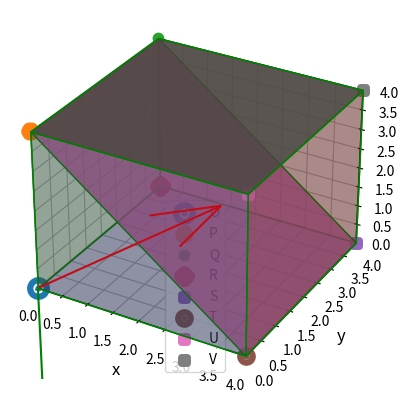

Write Python code to recreate this figure.
# This code finds the psi angle of a bravis lattice with respect to it's orientaiton on the XRD Stage

import numpy as np
import argparse
import matplotlib.pyplot as plt

parser = argparse.ArgumentParser(
                    prog='Miller Planes',
                    description="Draws unit cell and calculates angle between planes from 3 component miller indices",
                    # epilog='Text at the bottom of help'
                    )


parser.add_argument('-a', metavar='lengths', type=str,
                    help='Crystal parameters a,b,c as comma seperated value, no spaces allowed', default="4,4,4")

parser.add_argument('-A', metavar='angles', type=str, 
                    help='Angle parameters alpha,beta,gamma as comma seperated value in degree, no spaces allowed', default="90,90,90")

parser.add_argument('-i1', metavar='index1', type=str,
                    help='Miller index of first plane. Required for angle calculation. Also plots the plane. Three integers, seperated by comma, no spaces allowed. If first integer. If first integer is negative then use double qoute and leave a space character before first integer', default="1,0,1")

parser.add_argument('-i2', metavar='index2', type=str,
                    help='Miller index of 2nd plane. Nor required, uses xy plane if not provided. Three integers, seperated by comma, no spaces allowed. If first integer. If first integer is negative then use double qoute and leave a space character before first integer', default="0,0,1")

parser.add_argument('-c',
                    help="If provided, then the i2 miller index is considered for a cubic unit cell. it's a flag, no argument is requred", action='store_true')


args = parser.parse_args()
print(args)
length_params = [float(i) for i in args.a.split(',')]
angle_params = [float(i) for i in args.A.split(',')]
plane1 = [int(i) for i in args.i1.split(',')]
plane2 = [int(i) for i in args.i2.split(',')]
print(args.c)
# print(length_params)
# print(angle_params)
# print(plane1)
# print(plane2)



class UnitCell:
    """
    Unit Cell class
    Lattice parameters a,b,c,alpha,beta,gamma are provided and it can compute angles between planes and draw it.
    It also makes a 3D surface plot of the unit cell. Angles are in degree.

    Convention: arm 'a' is alsong 'x' axis and 'ab' plane is in 'xy' plane at z=0.
    Everything is computed based on this convention.
    
    """
    def __init__(self, a,b,c,alpha,beta,gamma, ax=None) -> None:
        """
        a,b,c : arm lengths of the lattice
        alpha,beta,gamma : angle beteween arms in standard convention. In radian unit.
        ax : matplotlib 3D axis
        """
        print("Creating new UnitCell object")
        self.a = a
        self.b = b
        self.c = c
        self.alpha = alpha
        self.beta  = beta
        self.gamma = gamma
        OO, TT, SS, RR, PP, QQ, VV, UU = self.__calculate_points(a, b, c, alpha, beta, gamma)
        self.points = [OO, PP, QQ, RR, SS, TT, UU, VV]
        self.points_dict = {'O':OO, 'P':PP, 'Q':QQ, 'R':RR, 'S':SS, 'T':TT, 'U':UU, 'V':VV}
        self.points_label="OPQRSTUV"

        if ax is None:
            self.fig = plt.figure()
            ax = plt.axes(projection='3d')
            self.ax = ax
        else:
            self.ax = ax
            pass
        self.cubic_ref = False
        pass
    
    def set_cubic_reference(self, state=False):
        """
        If set true, then the 2nd miller index for angle calculatation will use a cubic system as reference.
        For example: say the arms are "10,10,3" and angles are "90,90,120" that makes the Hexagonal Unit Cell.
        i1 = (1,0,1)
        i2 = (1,0,0)

        by default it will calculate angle between "1,0,1" and "1,0,0" of the Hexagonal Unit Cell.
        by contrast, if cubic_ref is True then "1,0,0" will be a plane of Cubic cell while "1,0,1" is still hexagonal.
        """
        self.cubic_ref = state

    def __calculate_points(self, a, b, c, alpha, beta, gamma):
        """
        Convention: arm 'a' is alsong 'x' axis and 'ab' plane is in 'xy' plane at z=0.
        Everything is computed based on this convention.
        """
        OO = (0,0,0.0)
        TT = (a, 0, 0.0)
        SS = (a + b * np.cos(gamma), b*np.sin(gamma), 0)
        RR = (b*np.cos(gamma), b*np.sin(gamma), 0)
        PP = (c*np.cos(beta), c*np.cos(alpha), c*np.sin(beta)* np.sin(alpha))
        QQ = (b*np.cos(gamma)+c*np.cos(beta), b*np.sin(gamma) + c*np.cos(alpha), c*np.sin(beta)* np.sin(alpha))
        VV = (a + b*np.cos(gamma) + c*np.cos(beta), b*np.sin(gamma) + c*np.cos(alpha), c*np.sin(beta)* np.sin(alpha))
        UU = (a + c*np.cos(beta), + c*np.cos(alpha), c*np.sin(beta)* np.sin(alpha))
        # print("Original Points ", UU)
        return OO,TT,SS,RR,PP,QQ,VV,UU

    def get_scalled_points(self, miller):
        """
        If all 3 component of miller indices are 1 or 0 then this method doesn't do anything essentially.
        But if given miller index for a plane is (2,0,3) then we can compute coordinates of the corner of new
        unit cell by scaling the arm lengths of old (original) unit cell.
        a_new = a_old/2
        b_new = b_old  # cannot divide by zero
        c_new = c_old/3
        Then use the new arm lengths to compute the corner coordinates.
        Miller index (2,0,3) for original unit cell will correspond to (1,0,1) for new unit cell.
        """
        tmp = [self.a, self.b, self.c]
        # to avoid divide by zero or negative number
        miller2 = [abs(a) if a!=0 else 1 for a in miller]
        tmp2 = [tmp[k]/miller2[k] for k in range(3)]
        a, b, c = tmp2
        alpha, beta, gamma = self.alpha, self.beta, self.gamma
        
        OO, TT, SS, RR, PP, QQ, VV, UU = self.__calculate_points(a, b, c, alpha, beta, gamma) 
        points_dict = {'O':np.array(OO), 'P':np.array(PP), 'Q':np.array(QQ), 'R':np.array(RR),
                             'S':np.array(SS), 'T':np.array(TT), 'U':np.array(UU), 'V':np.array(VV)}
        
        # print(self.points_dict)
        # print(points_dict)
        return points_dict
        pass

    def get_scalled_points_cubic(self, miller):
        """
        If all 3 component of miller indices are 1 or 0 then this method doesn't do anything essentially.
        But if given miller index for a plane is (2,0,3) then we can compute coordinates of the corner of new
        unit cell by scaling the arm lengths of old (original) unit cell.
        a_new = a_old/2
        b_new = b_old  # cannot divide by zero
        c_new = c_old/3
        Then use the new arm lengths to compute the corner coordinates.
        Miller index (2,0,3) for original unit cell will correspond to (1,0,1) for new unit cell.
        """
        tmp = [self.a, self.b, self.c]
        # to avoid divide by zero or negative number
        miller2 = [abs(a) if a!=0 else 1 for a in miller]
        tmp2 = [tmp[k]/miller2[k] for k in range(3)]
        # print("tmp2 ", tmp2)
        a, b, c = tmp2
        alpha, beta, gamma = np.pi/2, np.pi/2, np.pi/2
        
        OO, TT, SS, RR, PP, QQ, VV, UU = self.__calculate_points(a, b, c, alpha, beta, gamma) 
        points_dict = {'O':np.array(OO), 'P':np.array(PP), 'Q':np.array(QQ), 'R':np.array(RR),
                             'S':np.array(SS), 'T':np.array(TT), 'U':np.array(UU), 'V':np.array(VV)}
        
        # print(self.points_dict)
        # print(points_dict)
        return points_dict
        pass

    def get_planes_from_miller_index(self, miller_index=(1,1,1)):
        """
        miller_index : as an array with 3 integer numbers, positive or negative

        100 or yz plane -> TUVS
        010 or zx plane -> RSVQ
        001 or xy plane -> PQVU
        """
        self.planes = {'100': 'TUVS', '010': 'RSVQ', '001': 'PQVU', '-100':'PQRO','0-10':'OPUT','00-1':'ORST'}
        fullstr = ""
        if miller_index[0] > 0:
            fullstr += self.planes['100']
            pass
        elif miller_index[0] < 0:
            fullstr += self.planes['-100']
            pass
        else:
            pass
        # print(fullstr)
        if miller_index[1] > 0:
            fullstr += self.planes['010']
            pass
        elif miller_index[1] < 0:
            fullstr += self.planes['0-10']
            pass
        else:
            pass
        # print(fullstr)
        if miller_index[2] > 0:
            fullstr += self.planes['001']
            pass
        elif miller_index[2] < 0:
            fullstr += self.planes['00-1']
            pass
        else:
            pass
        # print(fullstr)
        countdict = {}
        for c in fullstr:
            if c in countdict.keys():
                countdict[c] += 1
                pass
            else:
                countdict[c] = 1
                pass
        finalstr = [c for c in countdict.keys() if countdict[c]==1 ]
        if len(finalstr) == 3:
            # So that we always have 4 points for planes
            finalstr.append(finalstr[-1])
            pass
        # print("get_planes_from_miller_index ", finalstr)
        return finalstr
        pass

    
    def get_num_from_label_v3(self, label, miller):
        """
        with scalled corners
        """
        points_dict = self.get_scalled_points(miller)
        numbers = [points_dict[k] for k in label]
        return numbers

    def draw_plane_calculate_angle(self, miller1, miller2=(0,0,1)):
        """
        calculates angle between two planes.
        miller1 : arbitray plane with 3 component miller index. draws this plane
        miller2 : default is xy plane, with miller index (0,0,1). does not draw this plane
        """
        
        corners1 = self.get_planes_from_miller_index(miller1)
        corners2 = self.get_planes_from_miller_index(miller2)
        # print("points1 ", corners1)
        # print("points2 ", corners2)

        points_dict1= self.get_scalled_points(miller1)
        if self.cubic_ref:
            points_dict2 = self.get_scalled_points_cubic(miller2)
            # print(points_dict2)
        else:
            points_dict2 = self.get_scalled_points(miller2)

        corners1 = self.find_corner_order(corners1, points_dict1)
        corners2 = self.find_corner_order(corners2, points_dict2)
        
        n1hat, n2hat = self.find_angle_between_planes_v2(miller1, miller2, points_dict2)

        self.draw_plane_from_4_points_v2(corners1, points_dict1, opacity=0.8)
        self.draw_plane_from_4_points_v2(corners2, points_dict2, opacity=0.8)

        n1hat *= 5
        n2hat *= 5
        self.ax.quiver(0,0,0, n1hat[0], n1hat[1], n1hat[2], color=['r'])
        self.ax.quiver(0,0,0, n2hat[0], n2hat[1], n2hat[2], color=['g'])
        pass

    def find_corner_order(self, corners1, points_dict):
        # print("before ", corners1)
        plane_found = False
        count = 0
        while not plane_found:
            count += 1
            AB = np.array(points_dict[corners1[1]]) - np.array(points_dict[corners1[0]])
            CD = np.array(points_dict[corners1[3]]) - np.array(points_dict[corners1[2]])
            dotProduct = np.dot(AB, CD)/np.linalg.norm(AB)/np.linalg.norm(CD)
            # print(dotProduct)
            if abs(dotProduct) > 1.0:
                print("! dotProduct ", dotProduct)
                dotProduct /= abs(dotProduct)
                pass

            # print(np.arccos(dotProduct))
            if np.arccos(dotProduct) >= np.pi/2:
                # angle is more than 90 degrees
                # print(">>>>>>>>> found order ", corners1)
                plane_found = True
            else:
                # rotate the elements in cyclic order
                # print("old order ", corners1)
                corners1 =  corners1[:1] + corners1[2:] + [corners1[1],]
                # print("new order ", corners1)
                pass
            if count >= 7:
                print("Cound not find correct order of points <<<<<<<<<<<<<<<<<<<<<<<<")
                break
            pass
        # print("after corners1 ", corners1)
        return corners1
    
    def find_loop(self, points):
        """
        3 or 4 points will be given, it will order them in a way that makes a loop.
          each step in the loop will represent an arm of the polygon.
        """
        AA, BB, CC, DD = points

        

        pass

    def show(self):
        plt.legend()
        plt.show()
        pass
    
    def draw(self):
        """
        
        """
        self.draw_points()
        self.draw_unit_cell()

        #### Testing portion begin
        # A,B,C,D = self.find_plane((1,0,0))
        OO, PP, QQ, RR, SS, TT, UU, VV = self.points
        # self.draw_plane_from_4_points(RR, OO, VV, UU, opacity=0.8)
        # self.draw_plane_from_4_points(PP, QQ, SS, TT, opacity=0.8)
        # self.draw_plane_from_3_points(PP, TT, RR, opacity=0.8)
        # self.find_normal_vector(UU, VV, SS, TT)
        # self.find_normal_vector(OO, TT, SS, RR)
        # self.find_normal_vector(PP, UU, VV, QQ)
        # self.find_normal_vector(PP, TT, RR, RR)
        # self.find_angle_between_planes('OPQR','PRTP')
        # self.find_angle_between_planes('OPQR', 'PQST')
        # self.find_angle_between_planes('OPQR', 'PQTS')
        # self.find_angle_between_planes('PQVU', 'PQST')

        #### Testing portion end


        pass


    def draw_points(self):
        ax = self.ax
        OO, PP, QQ, RR, SS, TT, UU, VV = self.points
        ax.scatter(OO[0],OO[1],OO[2], lw=12, label="O", marker='o')
        ax.scatter(PP[0],PP[1],PP[2], lw=9, label="P", marker='H')
        ax.scatter(QQ[0],QQ[1],QQ[2], lw=4, label="Q")
        ax.scatter(RR[0],RR[1],RR[2], lw=9, label="R", marker='D')
        ax.scatter(SS[0],SS[1],SS[2], lw=5, label="S", marker='s')
        ax.scatter(TT[0],TT[1],TT[2], lw=9, label="T", marker='o')
        ax.scatter(UU[0],UU[1],UU[2], lw=5, label="U", marker='s')
        ax.scatter(VV[0],VV[1],VV[2], lw=5, label="V", marker='s')

        pass
        
    def draw_unit_cell(self):
        ax = self.ax
        OO, PP, QQ, RR, SS, TT, UU, VV = self.points

        # xy plane ORST -> arms OR, RS, ST, TO
        self.draw_plane_from_4_points(OO, RR, SS, TT)
        # xy plane PQVU
        self.draw_plane_from_4_points(PP, QQ, VV, UU)
        # yz plane, OPQR
        self.draw_plane_from_4_points(OO, PP, QQ, RR)
        # yz plane, TSVU
        self.draw_plane_from_4_points(TT, SS, VV, UU)
        # zx plane, OPUT
        self.draw_plane_from_4_points(OO, PP, UU, TT)
        # zx plane, RSVQ
        self.draw_plane_from_4_points(RR, SS, VV, QQ)

        ax.set_xlabel('x', fontsize=12)
        ax.set_ylabel('y', fontsize=12)
        ax.set_zlabel('z', fontsize=12)

        lim = [self.a, self.b, self.c]
        lim.sort()
        m=lim[-1]
        ax.set_xlim([0, m])
        ax.set_ylim([0, m])
        ax.set_zlim([0, m])
        pass

    def draw_plane_from_4_points_v2(self, ABCD, points, opacity=0.3):
        """
        ABCD : String of 4 character
        ABCD rectangle. Four arms are AB, BC, CD, DA
        """
        # print("draw_plane_from_4_points_v2 ", ABCD)
        ax = self.ax
        A = points[ABCD[0]]
        B = points[ABCD[1]]
        C = points[ABCD[2]]
        D = points[ABCD[3]]
                   
        arr = np.array([[A, B],
                        [D, C]])
        X = arr[:,:,0]
        Y = arr[:,:,1]
        Z = arr[:,:,2]
        ax.plot_surface(X, Y, Z,  edgecolor='green', rstride=1, cstride=1, alpha=opacity)

        pass

    def draw_plane_from_4_points(self, A, B, C, D, opacity=0.3):
        """
        ABCD rectangle. Four arms are AB, BC, CD, DA
        """
        ax = self.ax
        arr = np.array([[A, B],
                        [D, C]])
        X = arr[:,:,0]
        Y = arr[:,:,1]
        Z = arr[:,:,2]
        ax.plot_surface(X, Y, Z,  edgecolor='green', rstride=1, cstride=1, alpha=opacity)

        # ax.plot_surface(X, Y, Z,  edgecolor='green', rstride=1, cstride=1, alpha=opacity, facecolors = 'green')
        pass

    def draw_plane_from_3_points(self, A, B, C, opacity=0.3):
        """
        ABC Triangle. Three arms are AB, BC, CA
        """
        self.draw_plane_from_4_points(A, B, C, C, opacity)
        pass
    
    def find_normal_vector_v2(self, miller):
        """
        miller : miller index of the plane

        uses scalled corners
        
        It will find a string of four character, "ABCD"
        vector normal of ABCD plane/rectangle.

        If miller index is (201) then we can create a new unit cell wil sidex
        X_new = X_old/2
        and keep other sides the same.
        In this way (201) in old cell will correspond to (101) in new cell.
        """
        corners = self.get_planes_from_miller_index(miller)

        # print("find_normal_vector")
        A, B, C, D = self.get_num_from_label_v3(corners, miller)
        
        
        vec1 = np.array(A) - np.array(B)
        vec2 = np.array(C) - np.array(D)
        # print("vec1 ", vec1)
        # print("vec2 ", vec2)
        # print("cross ", np.cross(vec1, vec2))
        if np.linalg.norm(np.cross(vec1, vec2)) <= 1e-5:
            # If these are parallel vectors
            # print("parallel")
            vec2 = np.array(A) - np.array(C)
            pass
        
        # print("vec2 ", vec2)
        # print("cross ", np.cross(vec1, vec2))
        if np.linalg.norm(np.cross(vec1, vec2)) <= 1e-5:
            # print("parallel")
            vec2 = np.array(B) - np.array(C)
            pass
        
        # print("vec2 ", vec2)
        # print("cross ", np.cross(vec1, vec2))
        if np.linalg.norm(np.cross(vec1, vec2)) <= 1e-5:
            print("non-parallel vectors not found")
            exit(1)
            pass

        print("corners of plane ", corners)
        print("vec1 ", vec1)
        print("vec2 ", vec2)

        normal = np.cross(vec1, vec2)
        # print("normal ", normal)
        normal /= np.linalg.norm(normal)
        print("normal to the plane ", normal)
        return normal
    

    def find_normal_vector_v3(self, miller, points_dict):
        """
        miller : miller index of the plane

        uses scalled corners
        
        It will find a string of four character, "ABCD"
        vector normal of ABCD plane/rectangle.

        If miller index is (201) then we can create a new unit cell wil sidex
        X_new = X_old/2
        and keep other sides the same.
        In this way (201) in old cell will correspond to (101) in new cell.
        """
        corners = self.get_planes_from_miller_index(miller)

        # print("find_normal_vector")
        A, B, C, D = [points_dict[k] for k in corners]
        
        
        vec1 = np.array(A) - np.array(B)
        vec2 = np.array(C) - np.array(D)
        # print("vec1 ", vec1)
        # print("vec2 ", vec2)
        # print("cross ", np.cross(vec1, vec2))
        if np.linalg.norm(np.cross(vec1, vec2)) <= 1e-5:
            # If these are parallel vectors
            # print("parallel")
            vec2 = np.array(A) - np.array(C)
            pass
        
        # print("vec2 ", vec2)
        # print("cross ", np.cross(vec1, vec2))
        if np.linalg.norm(np.cross(vec1, vec2)) <= 1e-5:
            # print("parallel")
            vec2 = np.array(B) - np.array(C)
            pass
        
        # print("vec2 ", vec2)
        # print("cross ", np.cross(vec1, vec2))
        if np.linalg.norm(np.cross(vec1, vec2)) <= 1e-5:
            print("non-parallel vectors not found")
            exit(1)
            pass

        print("corners of plane ", corners)
        print("vec1 ", vec1)
        print("vec2 ", vec2)

        normal = np.cross(vec1, vec2)
        # print("normal ", normal)
        normal /= np.linalg.norm(normal)
        print("normal to the plane ", normal)
        return normal
    
    def find_angle_between_planes_v2(self, miller1, miller2, points_dict):
        """
        plane1 : labels of a plane corners
        plane2 : labels of a plane corners
        """
        n1_hat = self.find_normal_vector_v2(miller1)
        n2_hat = self.find_normal_vector_v3(miller2, points_dict)
        
        angle = np.rad2deg(np.arccos(np.dot(n1_hat, n2_hat)))
        thestr = "Angle between planes {} and {} is {:.3f} degree ".format(miller1, miller2, angle)
        
        if angle > 90:
            thestr += " Or {:.3f} degree ".format(180-angle)
            pass
        print(thestr)

        return n1_hat, n2_hat
        
        pass

    def find_angle_between_planes(self, miller1, miller2):
        """
        plane1 : labels of a plane corners
        plane2 : labels of a plane corners
        """
        n1_hat = self.find_normal_vector_v2(miller1)
        n2_hat = self.find_normal_vector_v2(miller2)
        angle = np.rad2deg(np.arccos(np.dot(n1_hat, n2_hat)))
        thestr = "Angle between planes {} and {} is {:.3f} degree ".format(miller1, miller2, angle)
        
        if angle > 90:
            thestr += " Or {:.3f} degree ".format(180-angle)
            pass
        print(thestr)
        
        pass





def testing():
    cell1 = UnitCell(4,4,4,np.radians(90),np.radians(90),np.radians(90))
    # cell1.get_num_from_label_v2((0,0,2))
    cell1.draw()
    # cell1.draw_plane_calculate_angle((0,0,1))
    # cell1.draw_plane_calculate_angle((1,1,1))
    # cell1.draw_plane_calculate_angle((2,0,1))
    # cell1.draw_plane_calculate_angle((0,1,1))
    # cell1.draw_plane_calculate_angle((1,0,1))
    cell1.draw_plane_calculate_angle((-1,0,1))

    # cell1.draw_plane_calculate_angle((1,0,1))
    # cell1.draw_plane_calculate_angle((-1,0,1))

    # cell1.find_normal_vector(['T', 'S', 'Q', 'P'])
    # cell1.find_normal_vector("TSPQ")
    # cell1.get_planes((1,0,1))
    # cell1.get_planes((1,1,0))
    # cell1.get_planes((0,1,1))
    # cell1.get_planes((1,1,1))
    cell1.show()

    # cell1 = UnitCell(4,4,9,np.radians(90),np.radians(90),np.radians(120))
    # cell1.draw()
    # cell1.draw_plane_calculate_angle((1,1,1))
    # cell1.draw_plane_calculate_angle((1,0,1))
    # cell1.draw_plane_calculate_angle((1,0,2))
    # cell1.draw_plane_calculate_angle((2,0,1))
    # cell1.draw_plane_calculate_angle((0,1,1))
    # cell1.draw_plane_calculate_angle((1,1,0))
    # cell1.show()

    # cell1 = UnitCell(4,9,4,np.radians(90),np.radians(120),np.radians(90))
    # cell1.draw()
    # cell1.draw_plane_calculate_angle((1,1,1))
    # cell1.draw_plane_calculate_angle((1,0,1))
    # cell1.draw_plane_calculate_angle((1,0,2))
    # cell1.draw_plane_calculate_angle((0,1,1))
    # cell1.draw_plane_calculate_angle((1,1,0))
    # cell1.draw_plane_calculate_angle((2,0,1))
    # cell1.show()

    # cell1 = UnitCell(9,4,4,np.radians(120),np.radians(90),np.radians(90))
    # cell1.draw()
    # cell1.draw_plane_calculate_angle((1,1,1))
    # cell1.draw_plane_calculate_angle((1,0,1))
    # cell1.draw_plane_calculate_angle((1,0,2))
    # cell1.draw_plane_calculate_angle((0,1,1))
    # cell1.draw_plane_calculate_angle((1,1,0))
    # cell1.draw_plane_calculate_angle((2,0,1))
    # cell1.show()
    pass





if __name__ == "__main__":
    # print(length_params)
    # print(angle_params)
    # print(plane1)
    # print(plane2)

    thecell = UnitCell(length_params[0], length_params[1], length_params[2],
                       np.radians(angle_params[0]), np.radians(angle_params[1]), np.radians(angle_params[2])
                       )
    thecell.set_cubic_reference(args.c)
    thecell.draw()
    thecell.draw_plane_calculate_angle(plane1, plane2)
    thecell.show()

    # testing()
    pass
